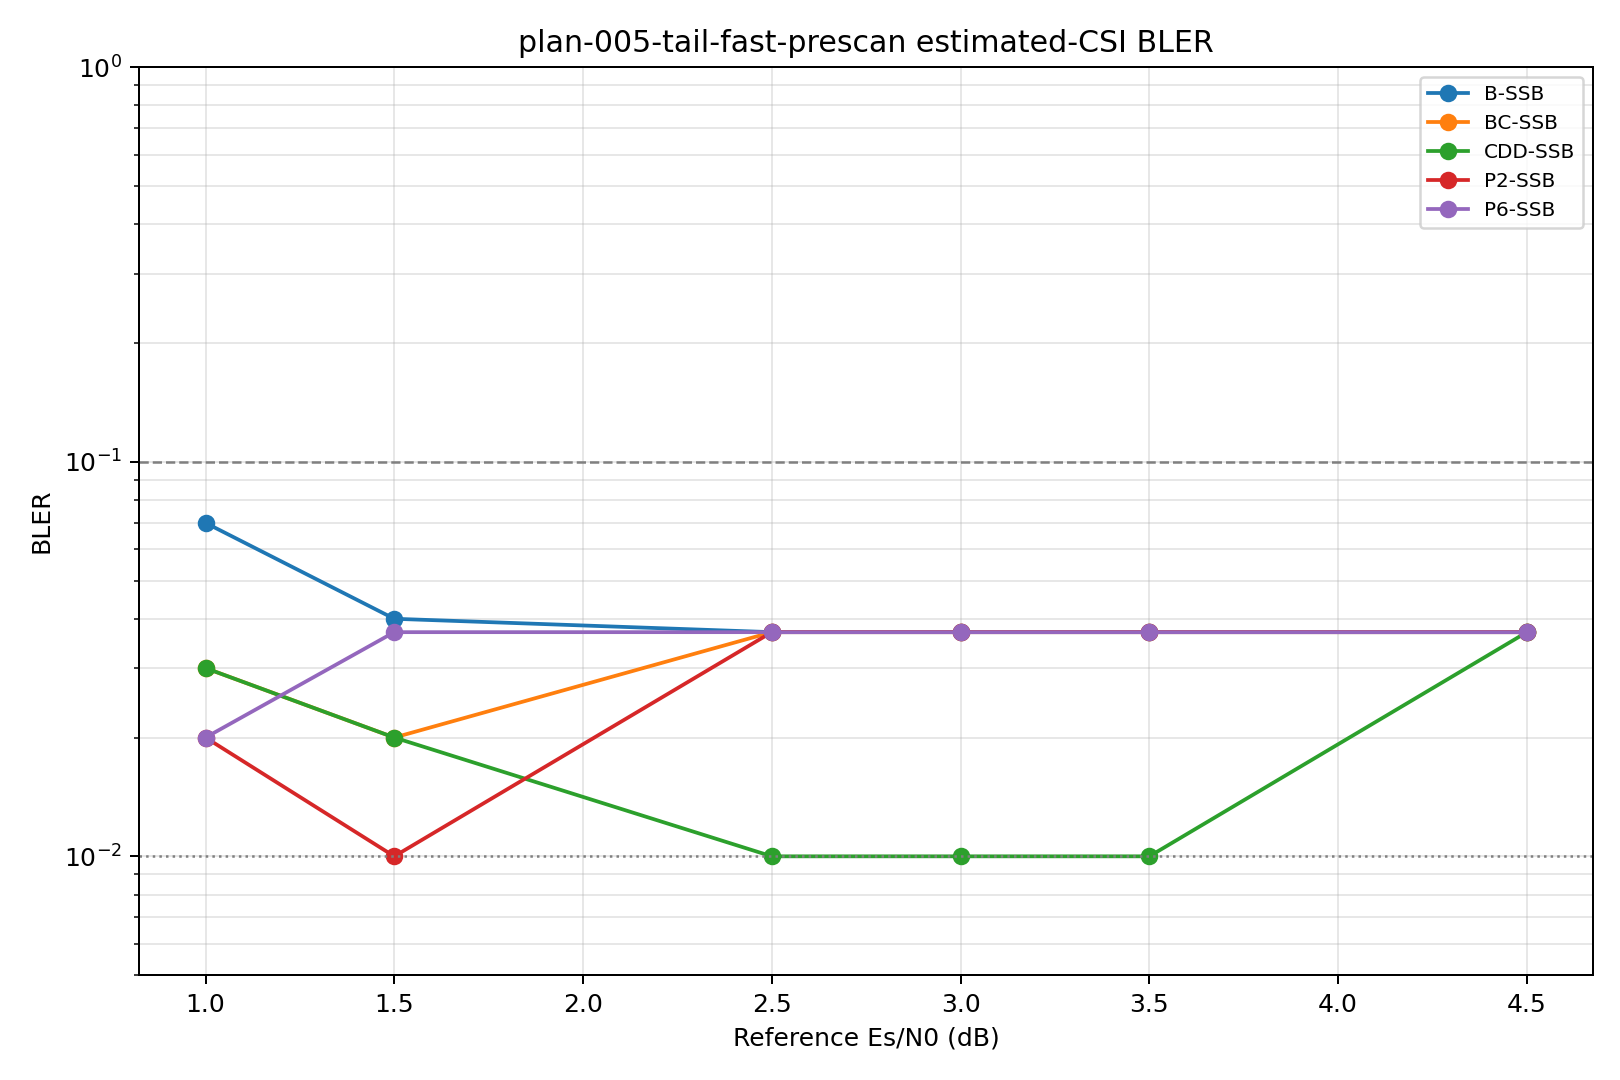

The file beside this chart, header and first rows:
snr_db, curve_id, curve_type, scheme, covariance, block_errors, blocks, bler, wilson_low, wilson_high, stop_reason
1.0, B-SSB, estimated_csi, baseline, ssb_pdp, 7, 100, 0.07, 0.03432, 0.1375, fixed_common_drops
1.0, P2-SSB, estimated_csi, pol_cycling_prg2, ssb_pdp, 2, 100, 0.02, 0.005502, 0.07001, fixed_common_drops
1.0, P6-SSB, estimated_csi, pol_cycling_prg6, ssb_pdp, 2, 100, 0.02, 0.005502, 0.07001, fixed_common_drops
1.0, BC-SSB, estimated_csi, beam_cycling, ssb_pdp, 3, 100, 0.03, 0.01025, 0.08452, fixed_common_drops
1.0, CDD-SSB, estimated_csi, beam_cdd, cdd_ssb_pdp, 3, 100, 0.03, 0.01025, 0.08452, fixed_common_drops
1.5, B-SSB, estimated_csi, baseline, ssb_pdp, 4, 100, 0.04, 0.01566, 0.09837, fixed_common_drops
1.5, P2-SSB, estimated_csi, pol_cycling_prg2, ssb_pdp, 1, 100, 0.01, 0.001767, 0.05449, fixed_common_drops
1.5, P6-SSB, estimated_csi, pol_cycling_prg6, ssb_pdp, 0, 100, 0.0, 0.0, 0.03699, fixed_common_drops
1.5, BC-SSB, estimated_csi, beam_cycling, ssb_pdp, 2, 100, 0.02, 0.005502, 0.07001, fixed_common_drops
1.5, CDD-SSB, estimated_csi, beam_cdd, cdd_ssb_pdp, 2, 100, 0.02, 0.005502, 0.07001, fixed_common_drops
2.5, B-SSB, estimated_csi, baseline, ssb_pdp, 0, 100, 0.0, 0.0, 0.03699, fixed_common_drops
2.5, P2-SSB, estimated_csi, pol_cycling_prg2, ssb_pdp, 0, 100, 0.0, 0.0, 0.03699, fixed_common_drops
2.5, P6-SSB, estimated_csi, pol_cycling_prg6, ssb_pdp, 0, 100, 0.0, 0.0, 0.03699, fixed_common_drops
2.5, BC-SSB, estimated_csi, beam_cycling, ssb_pdp, 0, 100, 0.0, 0.0, 0.03699, fixed_common_drops
2.5, CDD-SSB, estimated_csi, beam_cdd, cdd_ssb_pdp, 1, 100, 0.01, 0.001767, 0.05449, fixed_common_drops
3.0, B-SSB, estimated_csi, baseline, ssb_pdp, 0, 100, 0.0, 0.0, 0.03699, fixed_common_drops
3.0, P2-SSB, estimated_csi, pol_cycling_prg2, ssb_pdp, 0, 100, 0.0, 0.0, 0.03699, fixed_common_drops
3.0, P6-SSB, estimated_csi, pol_cycling_prg6, ssb_pdp, 0, 100, 0.0, 0.0, 0.03699, fixed_common_drops
3.0, BC-SSB, estimated_csi, beam_cycling, ssb_pdp, 0, 100, 0.0, 0.0, 0.03699, fixed_common_drops
3.0, CDD-SSB, estimated_csi, beam_cdd, cdd_ssb_pdp, 1, 100, 0.01, 0.001767, 0.05449, fixed_common_drops
3.5, B-SSB, estimated_csi, baseline, ssb_pdp, 0, 100, 0.0, 0.0, 0.03699, fixed_common_drops
3.5, P2-SSB, estimated_csi, pol_cycling_prg2, ssb_pdp, 0, 100, 0.0, 0.0, 0.03699, fixed_common_drops
3.5, P6-SSB, estimated_csi, pol_cycling_prg6, ssb_pdp, 0, 100, 0.0, 0.0, 0.03699, fixed_common_drops
3.5, BC-SSB, estimated_csi, beam_cycling, ssb_pdp, 0, 100, 0.0, 0.0, 0.03699, fixed_common_drops
3.5, CDD-SSB, estimated_csi, beam_cdd, cdd_ssb_pdp, 1, 100, 0.01, 0.001767, 0.05449, fixed_common_drops
4.5, B-SSB, estimated_csi, baseline, ssb_pdp, 0, 100, 0.0, 0.0, 0.03699, fixed_common_drops
4.5, P2-SSB, estimated_csi, pol_cycling_prg2, ssb_pdp, 0, 100, 0.0, 0.0, 0.03699, fixed_common_drops
4.5, P6-SSB, estimated_csi, pol_cycling_prg6, ssb_pdp, 0, 100, 0.0, 0.0, 0.03699, fixed_common_drops
4.5, BC-SSB, estimated_csi, beam_cycling, ssb_pdp, 0, 100, 0.0, 0.0, 0.03699, fixed_common_drops
4.5, CDD-SSB, estimated_csi, beam_cdd, cdd_ssb_pdp, 0, 100, 0.0, 0.0, 0.03699, fixed_common_drops
